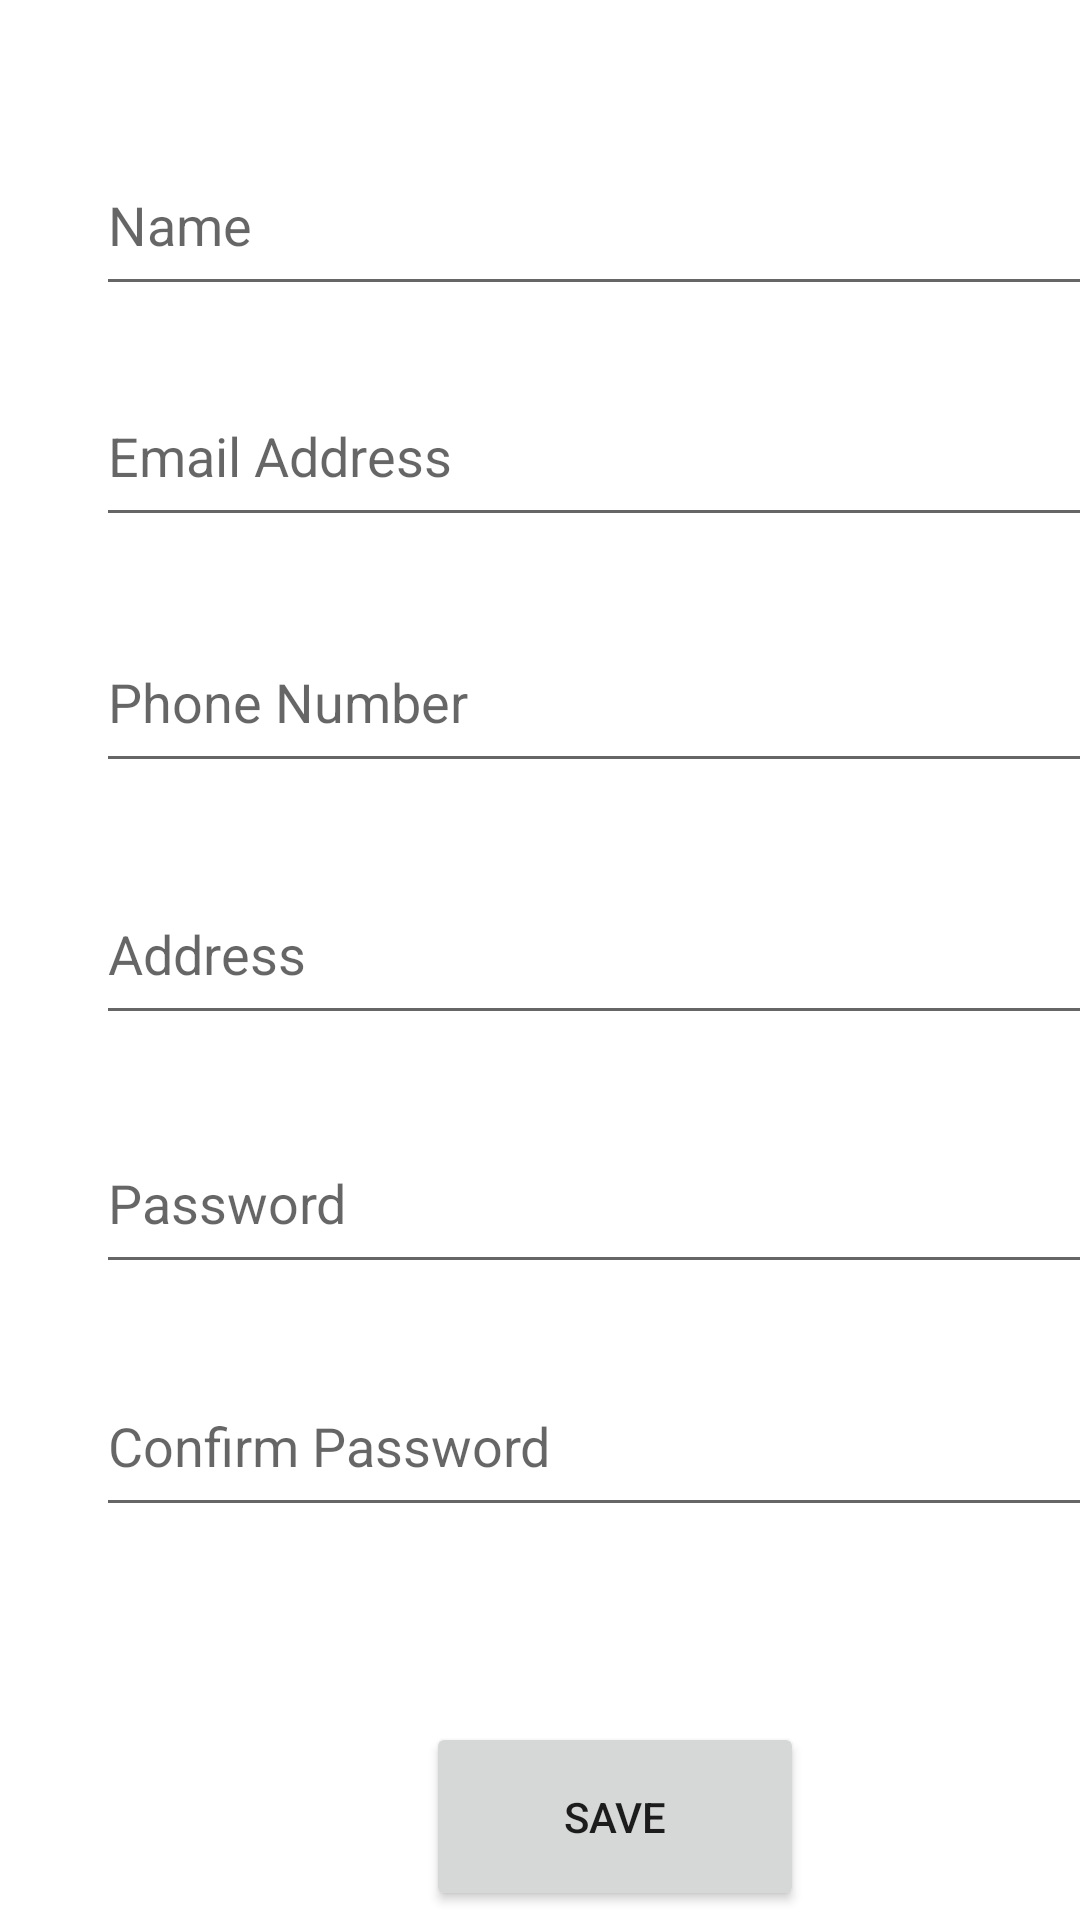

Layout XML and referenced resources for this Android screen:
<!-- AndroidManifest.xml: application theme Theme.Task61FoodRescueApp -->
<!-- res/layout/activity_sign_up.xml -->
<?xml version="1.0" encoding="utf-8"?>
<androidx.constraintlayout.widget.ConstraintLayout xmlns:android="http://schemas.android.com/apk/res/android"
    xmlns:app="http://schemas.android.com/apk/res-auto"
    xmlns:tools="http://schemas.android.com/tools"
    android:layout_width="match_parent"
    android:layout_height="match_parent"
    tools:context=".SignUpActivity">

    <EditText
        android:id="@+id/fullNameTextView"
        android:layout_width="358dp"
        android:layout_height="57dp"
        android:layout_marginStart="32dp"
        android:layout_marginTop="45dp"
        android:ems="10"
        android:hint="Name"
        android:inputType="textPersonName"
        app:layout_constraintStart_toStartOf="parent"
        app:layout_constraintTop_toTopOf="parent" />

    <EditText
        android:id="@+id/emailTextView"
        android:layout_width="358dp"
        android:layout_height="57dp"
        android:layout_marginStart="32dp"
        android:layout_marginTop="20dp"
        android:ems="10"
        android:hint="Email Address"
        android:inputType="textPersonName"
        app:layout_constraintStart_toStartOf="parent"
        app:layout_constraintTop_toBottomOf="@+id/fullNameTextView" />

    <EditText
        android:id="@+id/phoneNumberTextView"
        android:layout_width="358dp"
        android:layout_height="57dp"
        android:layout_marginStart="32dp"
        android:layout_marginTop="25dp"
        android:ems="10"
        android:hint="Phone Number"
        android:inputType="textPersonName"
        app:layout_constraintStart_toStartOf="parent"
        app:layout_constraintTop_toBottomOf="@+id/emailTextView" />

    <EditText
        android:id="@+id/addressTextView"
        android:layout_width="358dp"
        android:layout_height="57dp"
        android:layout_marginStart="32dp"
        android:layout_marginTop="27dp"
        android:ems="10"
        android:hint="Address"
        android:inputType="textPersonName"
        app:layout_constraintStart_toStartOf="parent"
        app:layout_constraintTop_toBottomOf="@+id/phoneNumberTextView" />

    <EditText
        android:id="@+id/passwordTextVIew"
        android:layout_width="358dp"
        android:layout_height="57dp"
        android:layout_marginStart="32dp"
        android:layout_marginTop="26dp"
        android:ems="10"
        android:hint="Password"
        android:inputType="textPersonName"
        app:layout_constraintStart_toStartOf="parent"
        app:layout_constraintTop_toBottomOf="@+id/addressTextView" />

    <EditText
        android:id="@+id/confirmPasswordTextView"
        android:layout_width="358dp"
        android:layout_height="57dp"
        android:layout_marginStart="32dp"
        android:layout_marginTop="24dp"
        android:ems="10"
        android:hint="Confirm Password"
        android:inputType="textPersonName"
        app:layout_constraintStart_toStartOf="parent"
        app:layout_constraintTop_toBottomOf="@+id/passwordTextVIew" />

    <Button
        android:id="@+id/saveButton"
        android:layout_width="126dp"
        android:layout_height="63dp"
        android:layout_marginStart="142dp"
        android:layout_marginTop="65dp"
        android:text="Save"
        app:layout_constraintStart_toStartOf="parent"
        app:layout_constraintTop_toBottomOf="@+id/confirmPasswordTextView" />
</androidx.constraintlayout.widget.ConstraintLayout>
<!-- resources referenced by this layout -->
<resources>
  <style name="Theme.Task61FoodRescueApp" parent="Theme.MaterialComponents.DayNight.DarkActionBar">
          
          <item name="colorPrimary">@color/purple_500</item>
          <item name="colorPrimaryVariant">@color/purple_700</item>
          <item name="colorOnPrimary">@color/white</item>
          
          <item name="colorSecondary">@color/teal_200</item>
          <item name="colorSecondaryVariant">@color/teal_700</item>
          <item name="colorOnSecondary">@color/black</item>
          
          <item name="android:statusBarColor" tools:targetApi="l">?attr/colorPrimaryVariant</item>
          
      </style>
  <!-- not gathered from this repository: default colours our renderer supplied (Android Studio template values) -->
  <color name="purple_500">#FF6200EE</color>
  <color name="purple_700">#FF3700B3</color>
  <color name="teal_200">#FF03DAC5</color>
  <color name="teal_700">#FF018786</color>
  <color name="black">#FF000000</color>
  <color name="white">#FFFFFFFF</color>
</resources>
